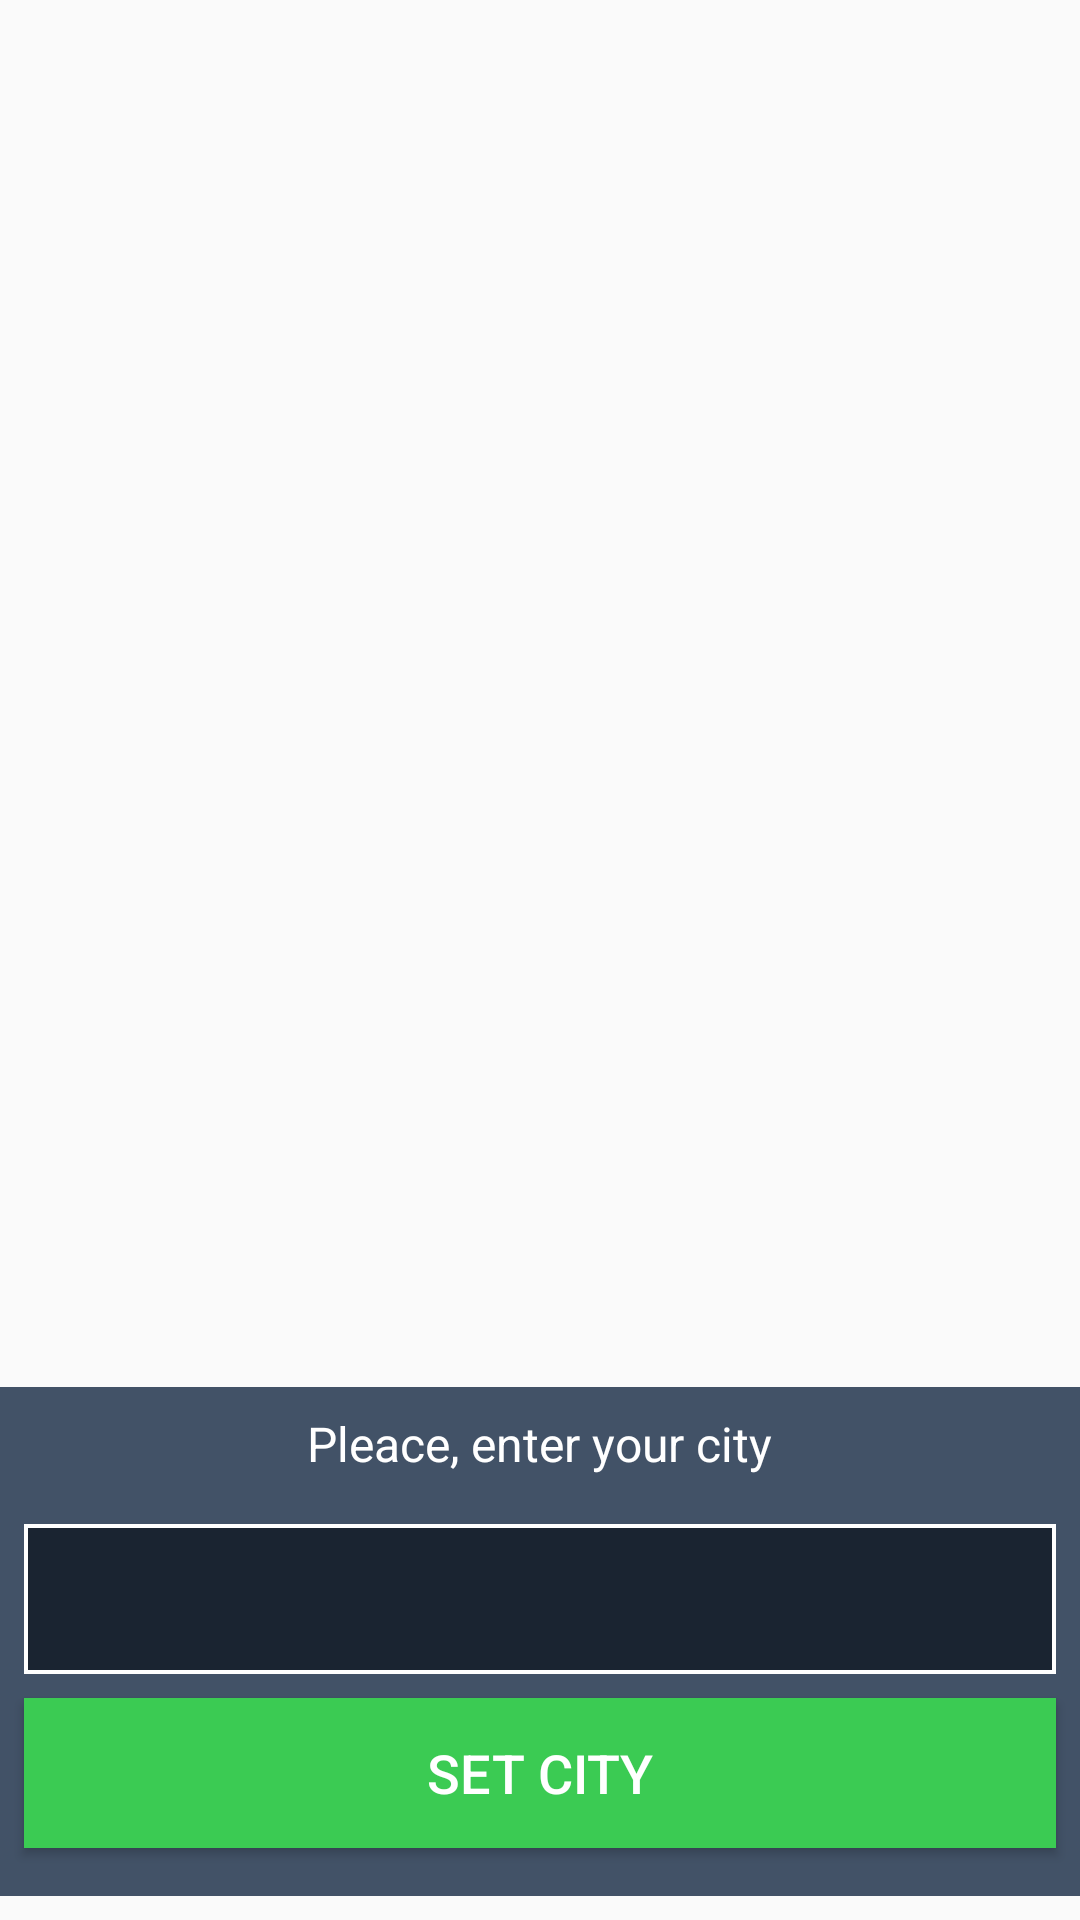

Android layout source for this screen:
<!-- AndroidManifest.xml: application theme AppTheme -->
<!-- res/layout/fragment_begin_data.xml -->
<?xml version="1.0" encoding="utf-8"?>
<android.support.constraint.ConstraintLayout xmlns:android="http://schemas.android.com/apk/res/android"
    android:layout_width="match_parent"
    android:layout_height="match_parent"
    xmlns:app="http://schemas.android.com/apk/res-auto"
    tools:background="@color/colorPrimary"
    xmlns:tools="http://schemas.android.com/tools">

    <android.support.v7.widget.RecyclerView
        android:id="@+id/rv_cities"
        android:layout_width="match_parent"
        android:layout_height="0dp"
        android:layout_marginBottom="8dp"
        android:layout_marginEnd="8dp"
        android:layout_marginStart="8dp"
        android:layout_marginTop="8dp"
        app:layout_constraintBottom_toTopOf="@+id/linearLayout"
        app:layout_constraintEnd_toEndOf="parent"
        app:layout_constraintHeight_default="spread"
        app:layout_constraintStart_toStartOf="parent"
        app:layout_constraintTop_toTopOf="parent" />

    <LinearLayout
        android:id="@+id/linearLayout"
        android:layout_width="match_parent"
        android:layout_height="wrap_content"
        android:layout_marginBottom="8dp"
        android:gravity="center"
        android:orientation="vertical"
        android:paddingBottom="8dp"
        android:paddingTop="8dp"
        android:background="@color/colorPrimaryLight"
        app:layout_constraintBottom_toBottomOf="parent"
        app:layout_constraintEnd_toEndOf="parent"
        app:layout_constraintStart_toStartOf="parent">

        <TextView
            android:id="@+id/textView"
            style="@style/WeatherTextViewRegular"
            android:layout_width="wrap_content"
            android:layout_height="wrap_content"
            android:layout_marginBottom="8dp"
            android:text="@string/pleace_enter_your_city"
            android:textSize="16sp" />

        <EditText
            android:id="@+id/et_city"
            style="@style/EditTextStyle"
            android:layout_width="match_parent"
            android:layout_height="50dp"
            android:layout_margin="8dp"
            android:layout_marginBottom="8dp"
            tools:text="sadasdsasdasd" />

        <Button
            android:id="@+id/btn_set_info"
            android:layout_width="match_parent"
            android:layout_height="50dp"
            android:layout_marginBottom="8dp"
            android:layout_marginEnd="8dp"
            android:layout_marginStart="8dp"
            android:background="@color/button_bg"
            android:text="@string/set_city"
            android:textColor="@color/white"
            android:textSize="18sp" />
    </LinearLayout>



</android.support.constraint.ConstraintLayout>
<!-- resources referenced by this layout -->
<resources>
  <color name="button_bg">#3bcb53</color>
  <color name="colorPrimary">#1a2431</color>
  <color name="colorPrimaryLight">#425267</color>
  <color name="white">#ffffff</color>
  <string name="pleace_enter_your_city">Pleace, enter your city</string>
  <string name="set_city">Set city</string>
  <style name="EditTextStyle" parent="@android:style/Widget.Holo.Light.EditText">
          <item name="android:background">@drawable/edit_text_line</item>
          <item name="android:textCursorDrawable">@drawable/cursor</item>
          <item name="android:textColor">@color/white</item>
          <item name="android:paddingStart">8dp</item>
          <item name="android:paddingEnd">8dp</item>
      </style>
  <style name="WeatherTextViewRegular" parent="WeatherTextView">
          <item name="fontPath">fonts/Montserrat-Regular.ttf</item>
      </style>
  <style name="AppTheme" parent="Theme.AppCompat.Light.NoActionBar">
          
          <item name="colorPrimary">@color/colorPrimary</item>
          <item name="colorPrimaryDark">@color/colorPrimaryDark</item>
          <item name="colorAccent">@color/colorAccent</item>
      </style>
  <!-- drawable edit_text_line (drawable) -->
  <?xml version="1.0" encoding="utf-8"?>
  <layer-list xmlns:android="http://schemas.android.com/apk/res/android">
      <item
          >
          <shape android:shape="rectangle">
              <solid android:color="@color/white"/>
          </shape>
      </item>
  
      <item
          android:bottom="1.5dp"
          android:top="1.5dp"
          android:right="1.5dp"
          android:left="1.5dp"
          >
          <shape android:shape="rectangle">
              <solid android:color="@color/colorPrimary"/>
          </shape>
      </item>
  </layer-list>
  <style name="WeatherTextView">
          <item name="android:textColor">@color/white</item>
      </style>
  <color name="colorPrimaryDark">#1a2431</color>
  <color name="colorAccent">#3bcb53</color>
</resources>
